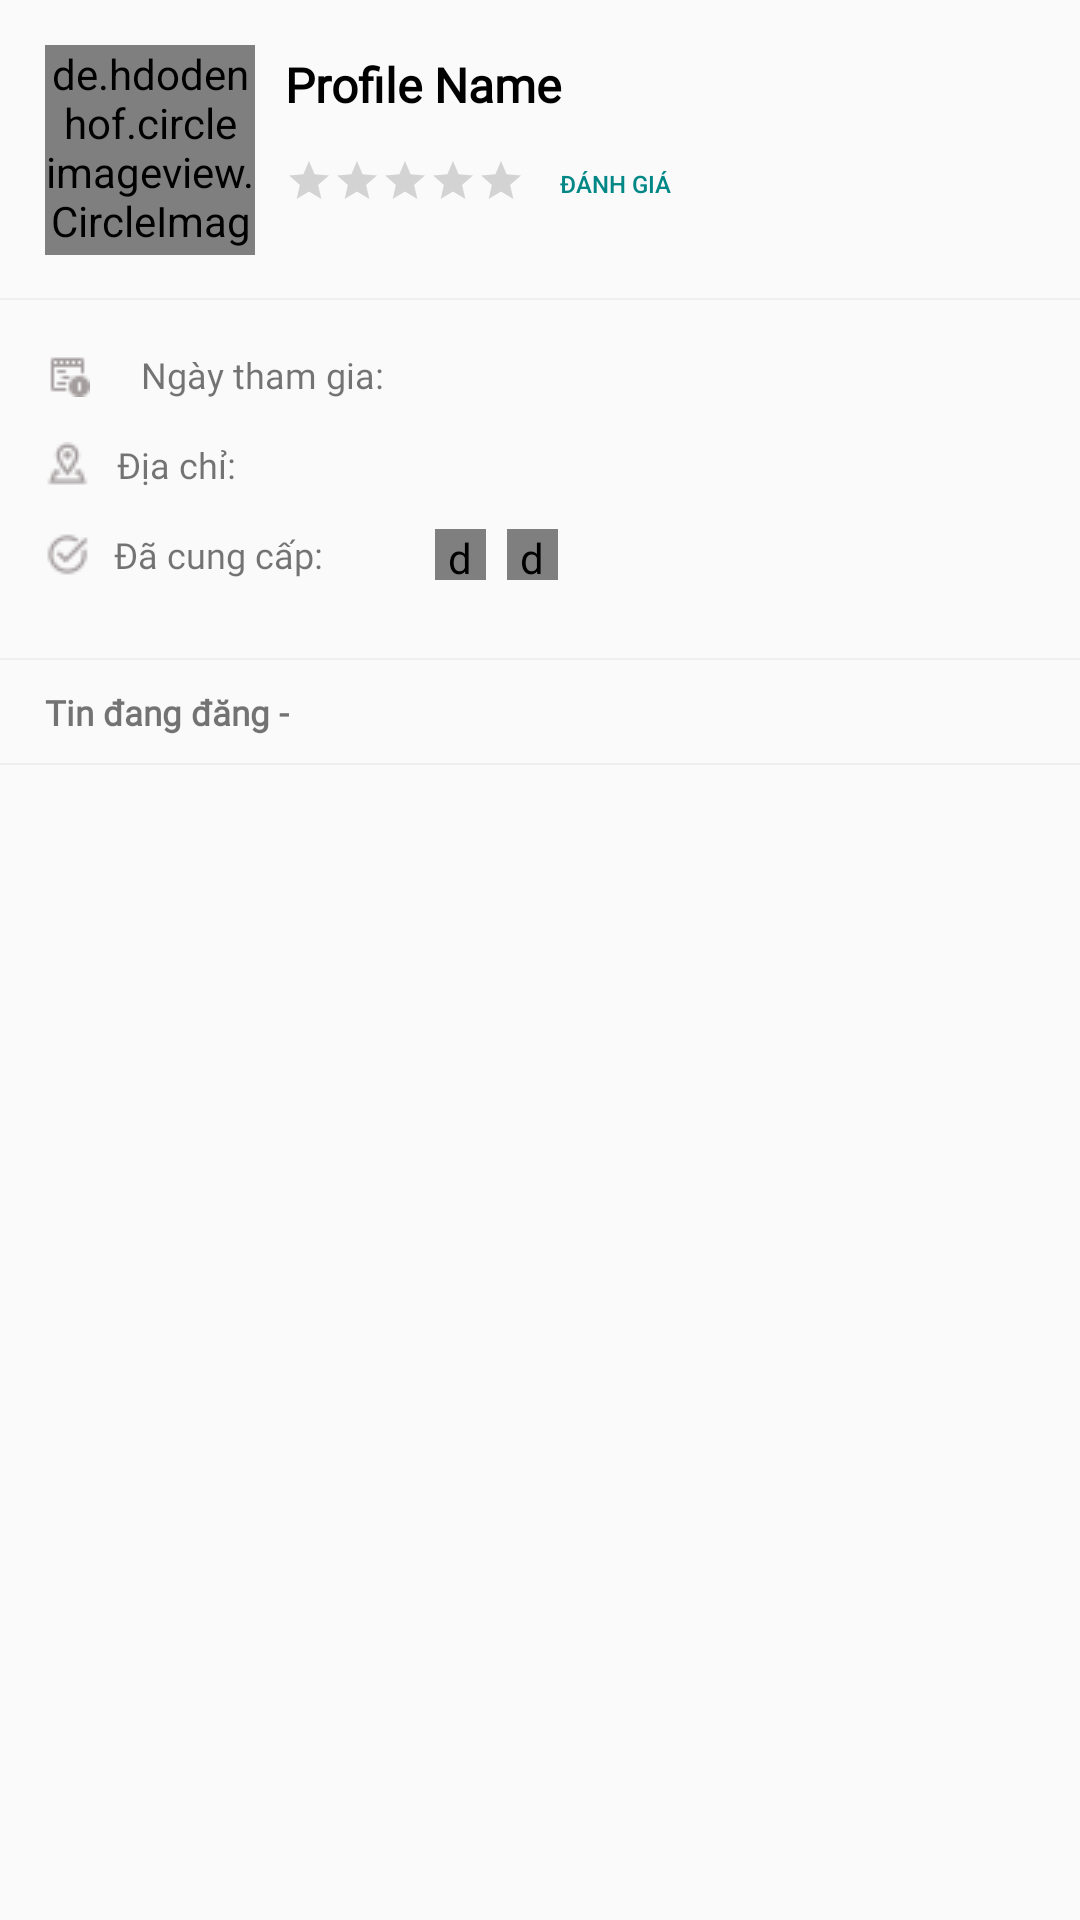

This screen was rendered from an Android layout file. Write that file and the resources it references.
<!-- AndroidManifest.xml: application theme Theme.NhaDat_App -->
<!-- res/layout/activity_view_profile.xml -->
<?xml version="1.0" encoding="utf-8"?>
<androidx.core.widget.NestedScrollView xmlns:android="http://schemas.android.com/apk/res/android"
    xmlns:app="http://schemas.android.com/apk/res-auto"
    xmlns:tools="http://schemas.android.com/tools"
    android:layout_width="match_parent"
    android:layout_height="match_parent"
    tools:context=".ViewProfile">
    <LinearLayout
        android:layout_width="match_parent"
        android:layout_height="match_parent"
        android:orientation="vertical"
        >
        <LinearLayout
            android:layout_width="match_parent"
            android:layout_height="100dp"
            android:orientation="horizontal"
            android:background="@drawable/textprofile"
            android:paddingLeft="15dp"
            >
            <de.hdodenhof.circleimageview.CircleImageView
                android:layout_width="70dp"
                android:layout_height="70dp"
                android:id="@+id/viewprofile_img"
                android:layout_gravity="center_vertical"
                android:background="@drawable/circleimg"
                />
            <LinearLayout
                android:layout_width="match_parent"
                android:layout_height="65dp"
                android:orientation="vertical"
                android:layout_gravity="center_vertical"
                android:paddingLeft="10dp"
                >
                <TextView
                    android:layout_width="match_parent"
                    android:layout_height="30dp"
                    android:text="Profile Name"
                    android:fontFamily="@font/font1"
                    android:textStyle="bold"
                    android:textSize="16dp"
                    android:textColor="@color/black"
                    android:id="@+id/viewprofile_fullname"
                    />

                <LinearLayout
                    android:layout_width="match_parent"
                    android:layout_height="30dp"
                    android:orientation="horizontal"
                    >
                    <RatingBar
                        style="@android:style/Widget.DeviceDefault.Light.RatingBar.Small"
                        android:layout_width="wrap_content"
                        android:layout_height="wrap_content"
                        android:isIndicator="true"
                        android:id="@+id/viewprofile_rating"
                        android:layout_marginTop="5dp"
                        android:numStars="5" />
                    <Button
                        android:layout_width="60dp"
                        android:layout_height="28dp"
                        android:text="Đánh giá"
                        android:textSize="8dp"
                        android:background="@null"
                        android:id="@+id/viewprofile_danhgia"
                        android:textColor="@color/teal_700"
                        />
                </LinearLayout>
            </LinearLayout>
        </LinearLayout>
        <LinearLayout
            android:layout_width="match_parent"
            android:layout_height="110dp"
            android:background="@drawable/textprofile"
            android:orientation="vertical"
            android:paddingLeft="15dp"
            android:layout_marginTop="10dp"
            >
            <LinearLayout
                android:layout_width="match_parent"
                android:layout_height="30dp"
                android:orientation="horizontal"
                >
                <TextView
                    android:layout_width="130dp"
                    android:layout_height="30dp"
                    android:fontFamily="@font/font1"
                    android:textSize="12dp"
                    android:drawableLeft="@drawable/date"
                    android:text="Ngày tham gia:"
                    android:gravity="center_vertical|center"
                    />
                <TextView
                    android:layout_width="match_parent"
                    android:layout_height="30dp"
                    android:id="@+id/viewprofile_date"
                    android:fontFamily="@font/font1"
                    android:textSize="12dp"
                    android:gravity="center_vertical"
                    />
            </LinearLayout>
            <LinearLayout
                android:layout_width="match_parent"
                android:layout_height="30dp"
                android:orientation="horizontal"
                >
                <TextView
                    android:layout_width="130dp"
                    android:layout_height="30dp"
                    android:fontFamily="@font/font1"
                    android:textSize="12dp"
                    android:drawableLeft="@drawable/address_15px"
                    android:text="Địa chỉ:"
                    android:drawablePadding="9dp"
                    android:gravity="center_vertical"
                    />
                <TextView
                    android:layout_width="match_parent"
                    android:layout_height="30dp"
                    android:id="@+id/viewprofile_address"
                    android:fontFamily="@font/font1"
                    android:textSize="12dp"
                    android:gravity="center_vertical"
                    />
            </LinearLayout>
            <LinearLayout
                android:layout_width="match_parent"
                android:layout_height="30dp"
                android:orientation="horizontal"
                >
                <TextView
                    android:layout_width="130dp"
                    android:layout_height="30dp"
                    android:fontFamily="@font/font1"
                    android:textSize="12dp"
                    android:drawableLeft="@drawable/checked_15px"
                    android:text="Đã cung cấp:"
                    android:drawablePadding="8dp"
                    android:gravity="center_vertical"
                    />
                <de.hdodenhof.circleimageview.CircleImageView
                    android:layout_width="17dp"
                    android:layout_height="17dp"
                    android:src="@drawable/whatsapp_15px"
                    android:layout_gravity="center_vertical"
                    android:gravity="center_vertical"
                    />
                <de.hdodenhof.circleimageview.CircleImageView
                    android:layout_width="17dp"
                    android:layout_height="17dp"
                    android:src="@drawable/post_15px"
                    android:gravity="center_vertical"
                    android:layout_gravity="center_vertical"
                    android:layout_marginLeft="7dp"
                    />
            </LinearLayout>
        </LinearLayout>
        <TextView
            android:layout_width="match_parent"
            android:layout_height="35dp"
            android:fontFamily="@font/font1"
            android:text="Tin đang đăng - "
            android:textSize="11.5dp"
            android:textStyle="bold"
            android:paddingLeft="15dp"
            android:gravity="center_vertical"
            android:id="@+id/viewprofile_count"
            android:background="@drawable/textprofile"
            />
        <androidx.recyclerview.widget.RecyclerView
            android:layout_width="match_parent"
            android:layout_height="wrap_content"
            android:id="@+id/recycle_viewprofile"
            />
    </LinearLayout>
</androidx.core.widget.NestedScrollView>
<!-- resources referenced by this layout -->
<resources>
  <color name="black">#FF000000</color>
  <color name="teal_700">#FF018786</color>
  <!-- drawable address_15px: png bitmap (drawable, 563 bytes) -->
  <!-- drawable checked_15px: png bitmap (drawable, 593 bytes) -->
  <!-- drawable circleimg (drawable) -->
  <?xml version="1.0" encoding="utf-8"?>
  <shape xmlns:android="http://schemas.android.com/apk/res/android">
      <corners android:radius="100dp"/>
      <solid android:color="@color/colorSigup"/>
      <stroke android:color="@color/colorSigup" android:width="10dp"/>
  </shape>
  <!-- drawable date: png bitmap (drawable, 387 bytes) -->
  <!-- drawable post_15px: png bitmap (drawable, 383 bytes) -->
  <!-- drawable textprofile (drawable) -->
  <?xml version="1.0" encoding="utf-8"?>
  <layer-list xmlns:android="http://schemas.android.com/apk/res/android">
      <item android:top="-2dp" android:left="-2dp" android:right="-2dp">
          <shape
              android:shape="rectangle">
              <stroke android:width="0.8dp" android:color="#EFEFEF" />
          </shape>
      </item>
  </layer-list>
  <!-- drawable whatsapp_15px: png bitmap (drawable, 504 bytes) -->
  <style name="Theme.NhaDat_App" parent="Theme.AppCompat.DayNight.NoActionBar">
          
          <item name="colorPrimary">@color/purple_500</item>
          <item name="colorPrimaryVariant">@color/purple_700</item>
          <item name="colorOnPrimary">@color/white</item>
          
          <item name="colorSecondary">@color/teal_200</item>
          <item name="colorSecondaryVariant">@color/teal_700</item>
          <item name="colorOnSecondary">@color/black</item>
          
          <item name="android:statusBarColor" tools:targetApi="l">?attr/colorPrimaryVariant</item>
          
      </style>
  <color name="colorSigup">#26255E</color>
  <color name="purple_500">#FF6200EE</color>
  <color name="purple_700">#FF3700B3</color>
  <color name="white">#FFFFFFFF</color>
  <color name="teal_200">#FF03DAC5</color>
</resources>
